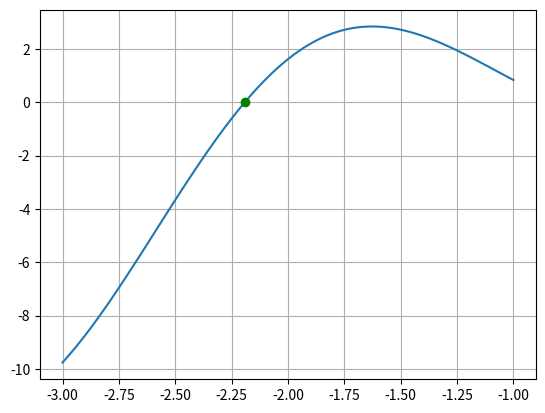

This chart was generated by the following Python code:
# -*- coding: utf-8 -*-
"""
[redacted]
Programacion Numerica
Metodo de biseccion 

[redacted]
"""

import matplotlib.pyplot as plt
import numpy as np

def fx(x):
    return 2*x*np.cos(2*x)-(x+1)**2
def error(va,vn):
    return np.abs((va-vn)/va)*100

a=-3
b=-2
xa=-2.1913

num_interacciones=5

for i in range(num_interacciones):
    f1=fx(a)
    f2=fx(b)
    xi=b-((f2*(a-b))/(f1-f2))
    f3=fx(xi)
    if f1*f3<0:
        b=xi
    else: 
        a=xi
    print('=========================================')
    print(f'i={i+1} | f(a)={f1} | fx(b)={f2}| a={a} | b={b} | xi={xi} | error={error(xa,xi)}')
    
x=np.linspace(-3,-1,100)
plt.plot(x,fx(x))
plt.plot(xi, fx(xi), 'go')
plt.grid()
plt.show()
